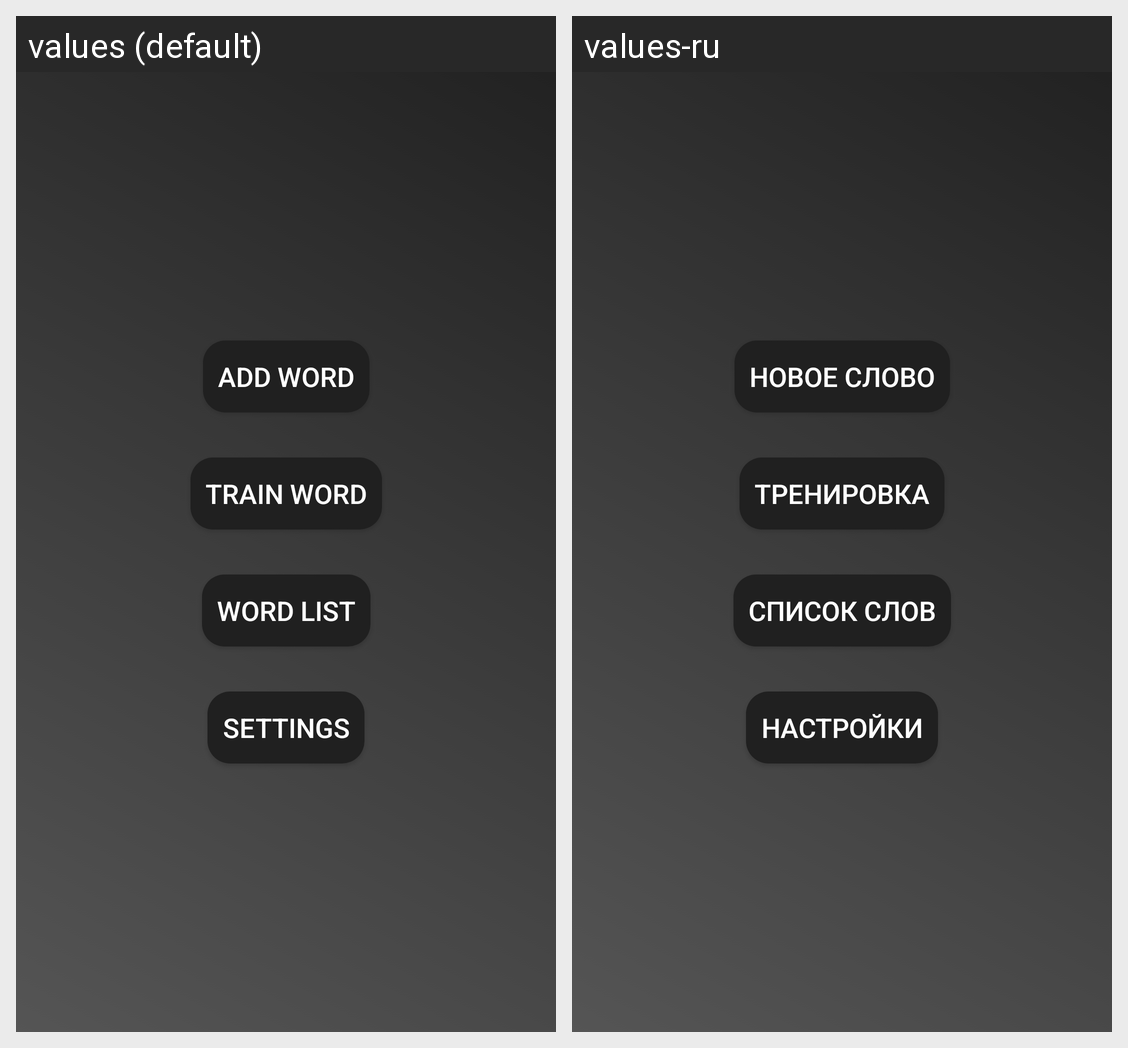

Strings drawn on this Android screen and how each of the app's shown locales translates them:
Android screen res/layout/fragment_start_menu.xml rendered under 2 locales, left to right: values (default), values-ru. Device: Nexus 5 (rendered at 1080×1920; each locale shown at half size, 540×960, under a caption strip naming it); theme DarkTheme.
Strings drawn on this screen, with the default value and each locale's value (text and hints the layout hard-codes, and strings that could not be matched under every locale, appear in the picture but are not listed):

add_word
  values: Add word
  values-ru: Новое слово

word_list
  values: Word List
  values-ru: Список слов

train_word
  values: Train word
  values-ru: Тренировка

settings
  values: Settings
  values-ru: Настройки
